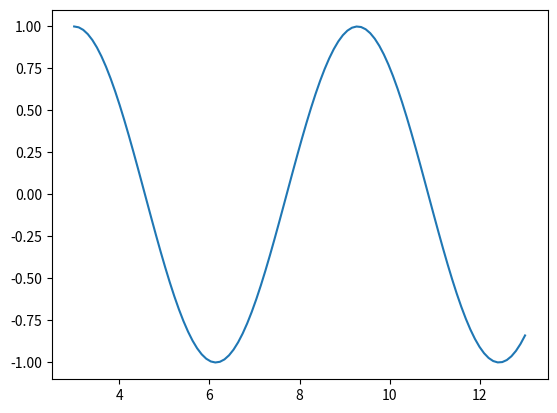
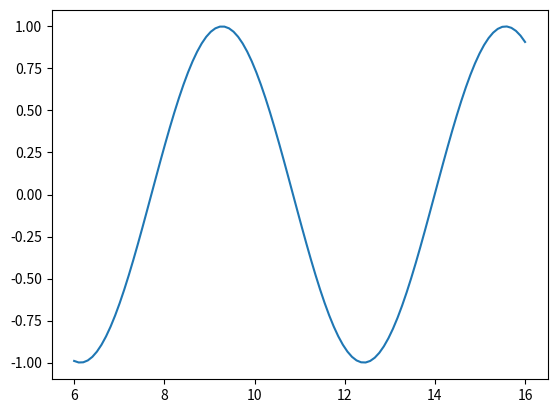
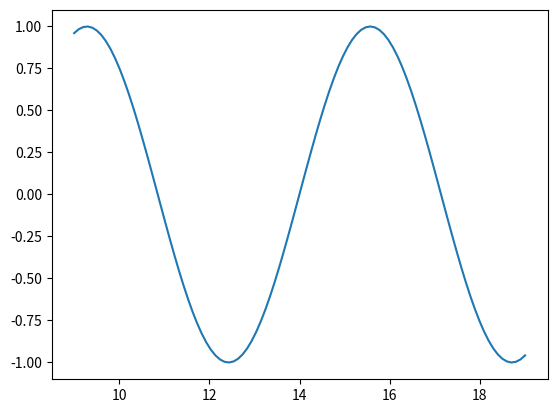
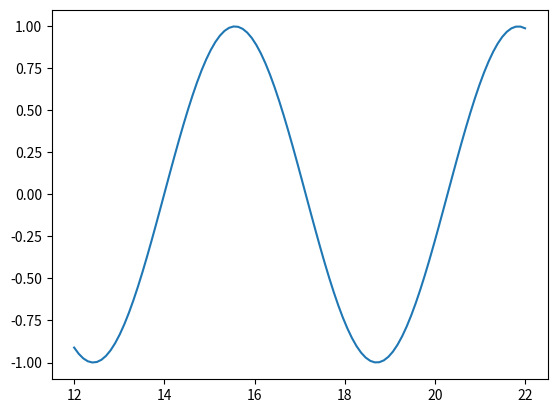
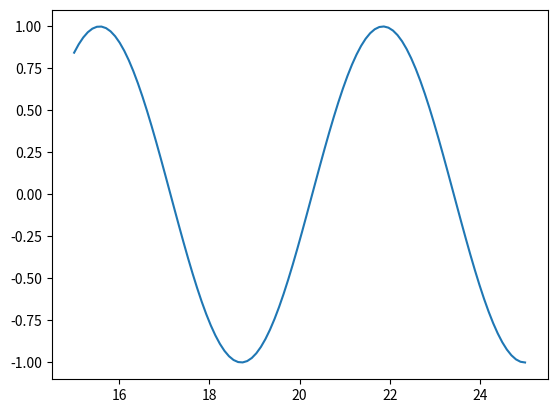
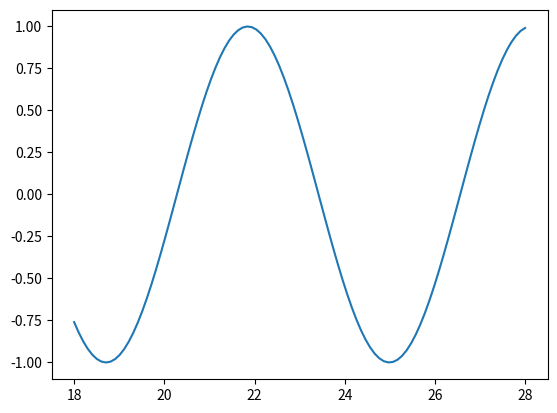
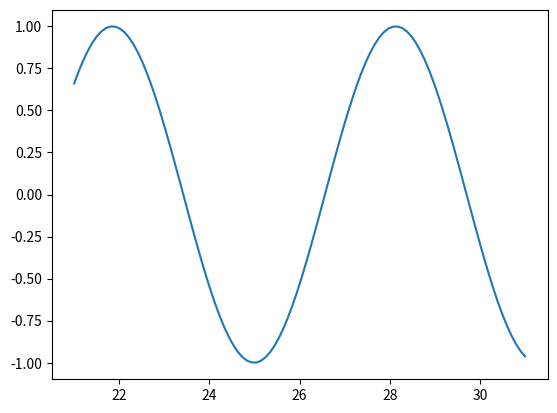
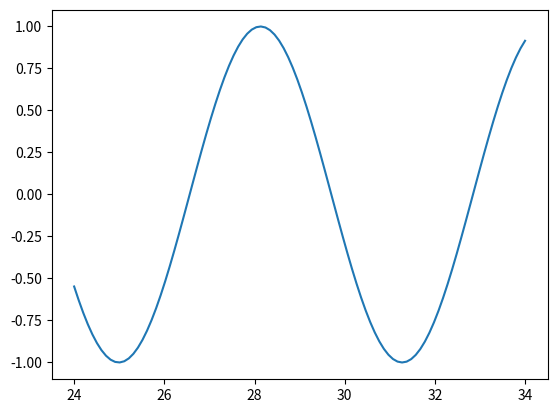
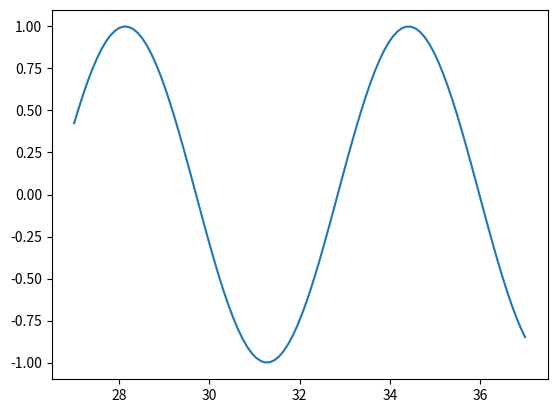
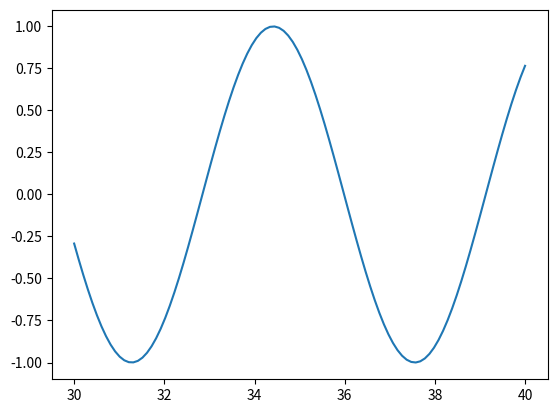
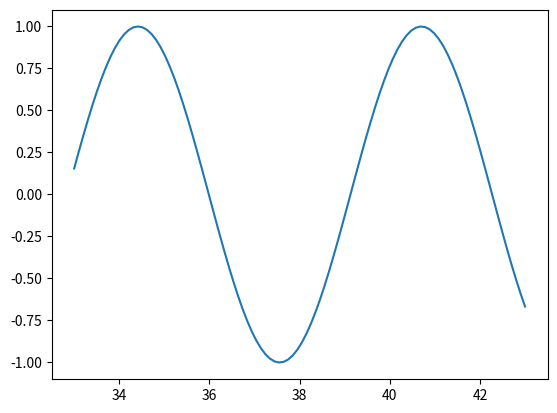
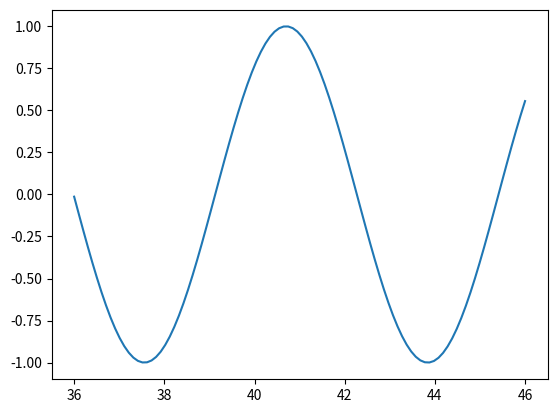
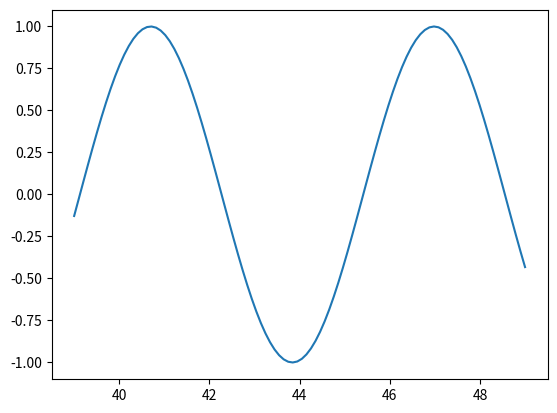
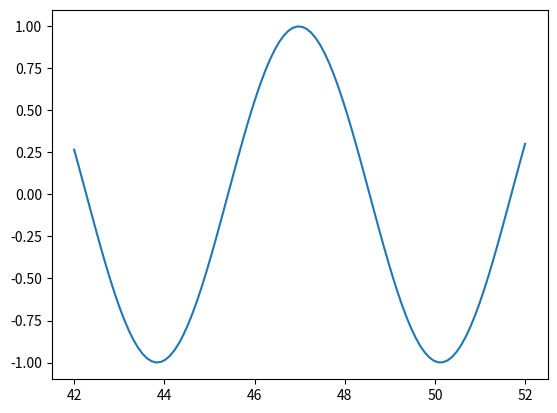
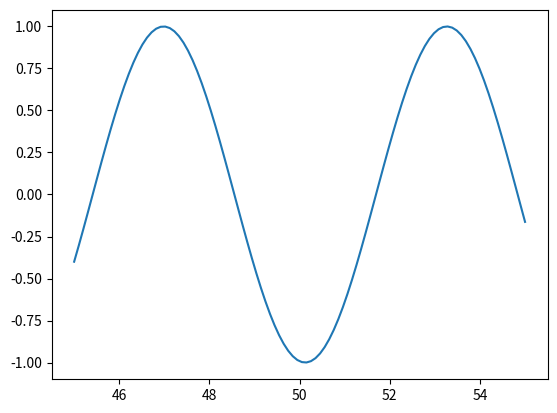
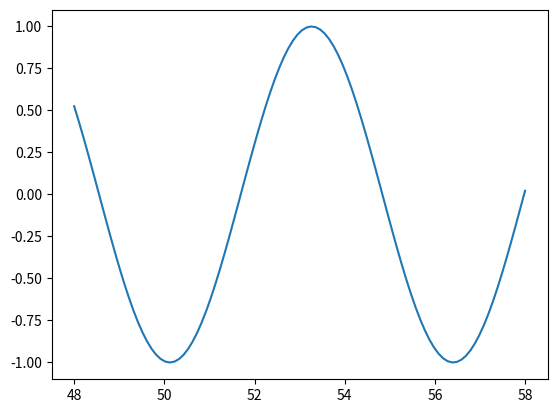

Generate these figures, in order, with matplotlib:
import matplotlib.pyplot as plt
import numpy as np 

x = np.linspace(0, 10, 100)
y = np.cos(x)

fig = plt.figure()

for p in range(50):
    p=3
    updated_x=x+p
    updated_y=np.cos(x)
    plt.plot(updated_x,updated_y)
    plt.draw()  
    x=updated_x
    y=updated_y
    plt.pause(0.01)
    fig.clear()
